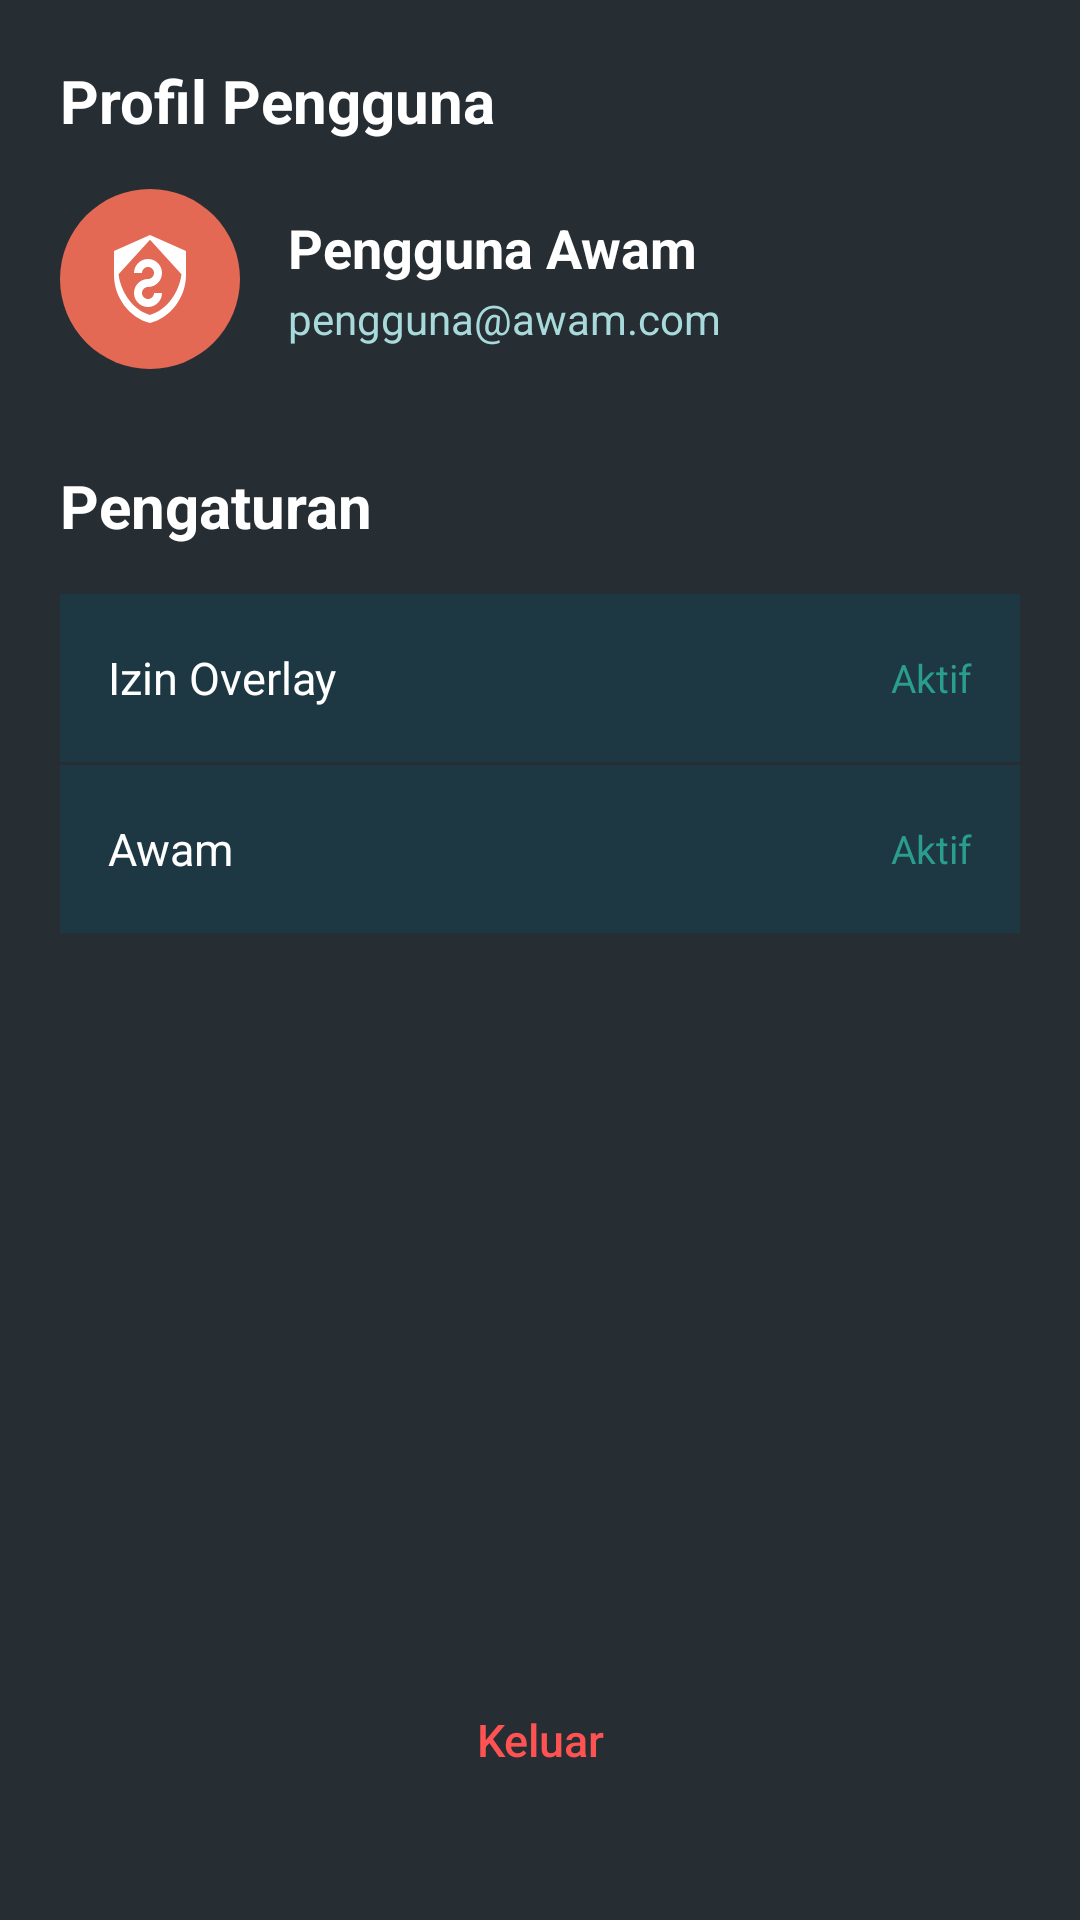

Android layout source for this screen:
<!-- AndroidManifest.xml: application theme Theme.FloatingBubble -->
<!-- res/layout/fragment_settings.xml -->
<?xml version="1.0" encoding="utf-8"?>
<LinearLayout xmlns:android="http://schemas.android.com/apk/res/android"
    android:layout_width="match_parent"
    android:layout_height="match_parent"
    android:background="@color/awam_main"
    android:orientation="vertical"
    android:padding="20dp">

    <TextView
        android:layout_width="match_parent"
        android:layout_height="wrap_content"
        android:text="Profil Pengguna"
        android:textColor="@color/awam_surface"
        android:textSize="20sp"
        android:textStyle="bold"
        android:layout_marginBottom="16dp" />

    <LinearLayout
        android:layout_width="match_parent"
        android:layout_height="wrap_content"
        android:orientation="horizontal"
        android:gravity="center_vertical"
        android:layout_marginBottom="32dp">

        <ImageView
            android:layout_width="60dp"
            android:layout_height="60dp"
            android:background="@drawable/bg_bubble_main"
            android:src="@drawable/ic_awam_logo"
            android:padding="14dp"
            android:scaleType="fitCenter" />

        <LinearLayout
            android:layout_width="match_parent"
            android:layout_height="wrap_content"
            android:orientation="vertical"
            android:layout_marginStart="16dp">

            <TextView
                android:id="@+id/tvUserName"
                android:layout_width="wrap_content"
                android:layout_height="wrap_content"
                android:text="Pengguna Awam"
                android:textColor="@color/awam_surface"
                android:textSize="18sp"
                android:textStyle="bold" />

            <TextView
                android:id="@+id/tvUserEmail"
                android:layout_width="wrap_content"
                android:layout_height="wrap_content"
                android:text="pengguna@awam.com"
                android:textColor="@color/awam_text_light"
                android:textSize="14sp"
                android:layout_marginTop="2dp" />
        </LinearLayout>
    </LinearLayout>

    <TextView
        android:layout_width="match_parent"
        android:layout_height="wrap_content"
        android:text="Pengaturan"
        android:textColor="@color/awam_surface"
        android:textSize="20sp"
        android:textStyle="bold"
        android:layout_marginBottom="16dp" />

    <LinearLayout
        android:id="@+id/rowOverlay"
        android:layout_width="match_parent"
        android:layout_height="56dp"
        android:background="@color/awam_card_bg"
        android:gravity="center_vertical"
        android:paddingStart="16dp"
        android:paddingEnd="16dp"
        android:layout_marginBottom="1dp">

        <TextView
            android:layout_width="0dp"
            android:layout_height="wrap_content"
            android:layout_weight="1"
            android:text="Izin Overlay"
            android:textColor="@color/awam_surface"
            android:textSize="15sp" />

        <TextView
            android:id="@+id/tvOverlayStatus"
            android:layout_width="wrap_content"
            android:layout_height="wrap_content"
            android:text="Aktif"
            android:textColor="@color/awam_safe"
            android:textSize="13sp" />
    </LinearLayout>

    <LinearLayout
        android:id="@+id/rowBubble"
        android:layout_width="match_parent"
        android:layout_height="56dp"
        android:background="@color/awam_card_bg"
        android:gravity="center_vertical"
        android:paddingStart="16dp"
        android:paddingEnd="16dp"
        android:layout_marginBottom="24dp">

        <TextView
            android:layout_width="0dp"
            android:layout_height="wrap_content"
            android:layout_weight="1"
            android:text="Awam"
            android:textColor="@color/awam_surface"
            android:textSize="15sp" />

        <TextView
            android:id="@+id/tvBubbleStatus"
            android:layout_width="wrap_content"
            android:layout_height="wrap_content"
            android:text="Aktif"
            android:textColor="@color/awam_safe"
            android:textSize="13sp" />
    </LinearLayout>

    <View
        android:layout_width="match_parent"
        android:layout_height="0dp"
        android:layout_weight="1" />

    <androidx.appcompat.widget.AppCompatButton
        android:id="@+id/btnLogout"
        android:layout_width="match_parent"
        android:layout_height="48dp"
        android:background="@android:color/transparent"
        android:text="Keluar"
        android:textAllCaps="false"
        android:textColor="#FF5252"
        android:textSize="15sp"
        android:layout_marginBottom="16dp" />

</LinearLayout>
<!-- resources referenced by this layout -->
<resources>
  <color name="awam_card_bg">#1D3843</color>
  <color name="awam_main">#262D33</color>
  <color name="awam_safe">#2A9D8F</color>
  <color name="awam_surface">#FFFFFF</color>
  <color name="awam_text_light">#A8DADC</color>
  <!-- drawable bg_bubble_main (drawable) -->
  <?xml version="1.0" encoding="utf-8"?>
  <shape xmlns:android="http://schemas.android.com/apk/res/android"
      android:shape="oval">
      <solid android:color="@color/awam_secondary" />
  </shape>
  <!-- drawable ic_awam_logo (drawable) -->
  <vector xmlns:android="http://schemas.android.com/apk/res/android"
      android:width="28dp"
      android:height="28dp"
      android:viewportWidth="24"
      android:viewportHeight="24">
      
      <path
          android:fillColor="@color/awam_surface"
          android:pathData="M12,1L3,5v6c0,5.55 3.84,10.74 9,12 5.16,-1.26 9,-6.45 9,-12V5l-9,-4zM12,20.99c-4.21,-1.14 -7.31,-5.63 -7.86,-10.15L12,2.19l7.86,8.65c-0.55,4.52 -3.65,9.01 -7.86,10.15z"/>
      <path
          android:fillColor="@color/awam_surface"
          android:pathData="M11.5,7c-1.93,0 -3.5,1.57 -3.5,3.5h2c0,-0.83 0.67,-1.5 1.5,-1.5s1.5,0.67 1.5,1.5c0,0.83 -0.67,1.5 -1.5,1.5 -1.93,0 -3.5,1.57 -3.5,3.5s1.57,3.5 3.5,3.5 3.5,-1.57 3.5,-3.5h-2c0,0.83 -0.67,1.5 -1.5,1.5s-1.5,-0.67 -1.5,-1.5c0,-0.83 0.67,-1.5 1.5,-1.5 1.93,0 3.5,-1.57 3.5,-3.5S13.43,7 11.5,7z"/>
  </vector>
  <style name="Theme.FloatingBubble" parent="Theme.Material3.DayNight.NoActionBar">
          
          <item name="colorPrimary">@color/awam_main</item>
          <item name="colorPrimaryVariant">@color/awam_card_bg</item>
          <item name="colorOnPrimary">@color/awam_surface</item>
          
          <item name="colorSecondary">@color/awam_secondary</item>
          <item name="colorSecondaryVariant">@color/awam_danger</item>
          <item name="colorOnSecondary">@color/awam_surface</item>
          
          <item name="android:statusBarColor">@color/awam_main</item>
      </style>
  <color name="awam_secondary">#E36954</color>
  <color name="awam_danger">#E63946</color>
</resources>
